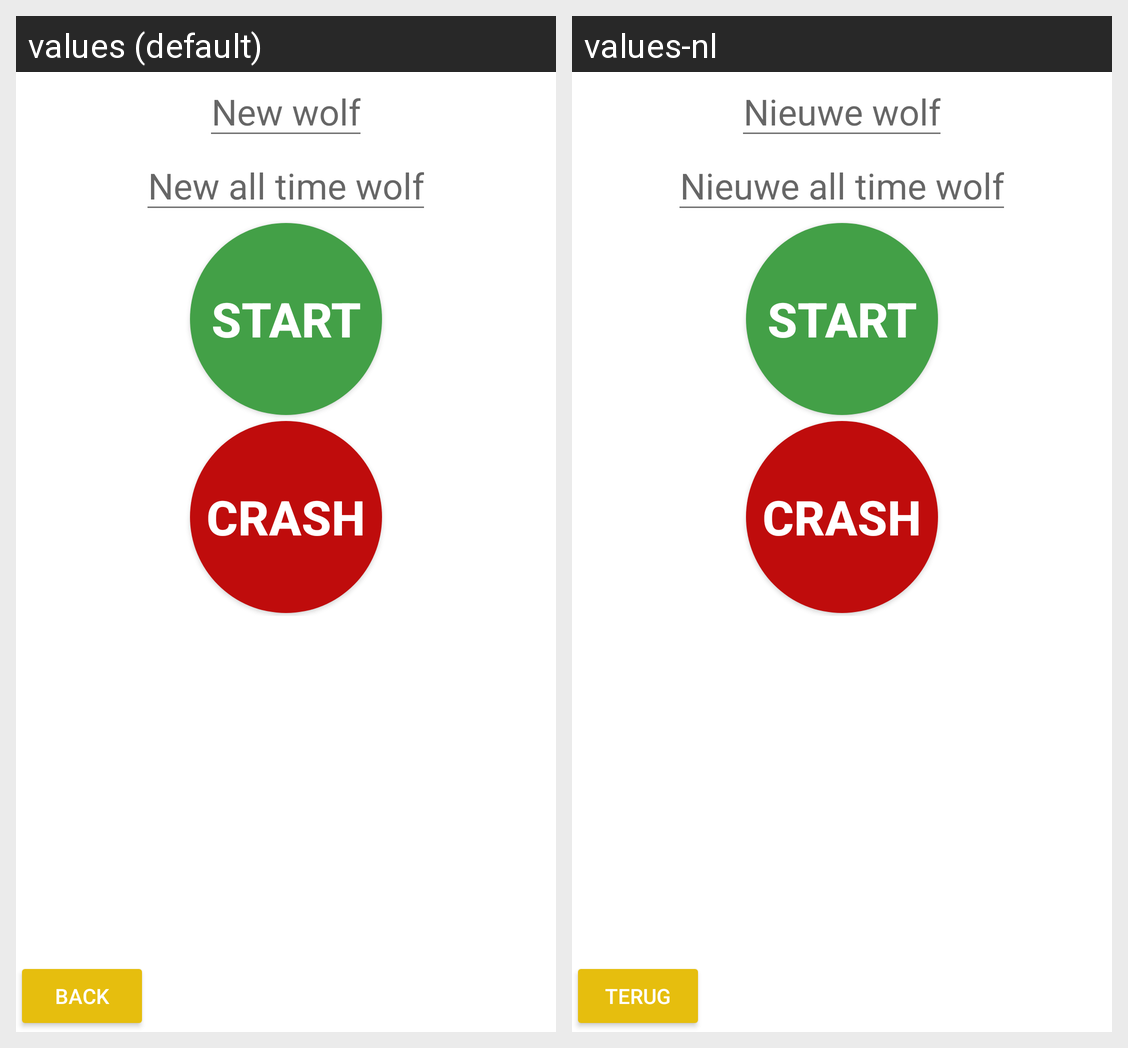

Strings drawn on this Android screen and how each of the app's shown locales translates them:
Android screen res/layout/fragment_admin_only.xml rendered under 2 locales, left to right: values (default), values-nl. Device: Nexus 5 (rendered at 1080×1920; each locale shown at half size, 540×960, under a caption strip naming it); theme AppTheme.
Strings drawn on this screen, with the default value and each locale's value (text and hints the layout hard-codes, and strings that could not be matched under every locale, appear in the picture but are not listed):

type_wolf_here
  values: New wolf
  values-nl: Nieuwe wolf

type_allTimeWolf_here
  values: New all time wolf
  values-nl: Nieuwe all time wolf

start
  values: Start
  values-nl: Start

crash
  values: Crash
  values-nl: Crash  [not translated; the default value is used]

nav_back
  values: Back
  values-nl: Terug
